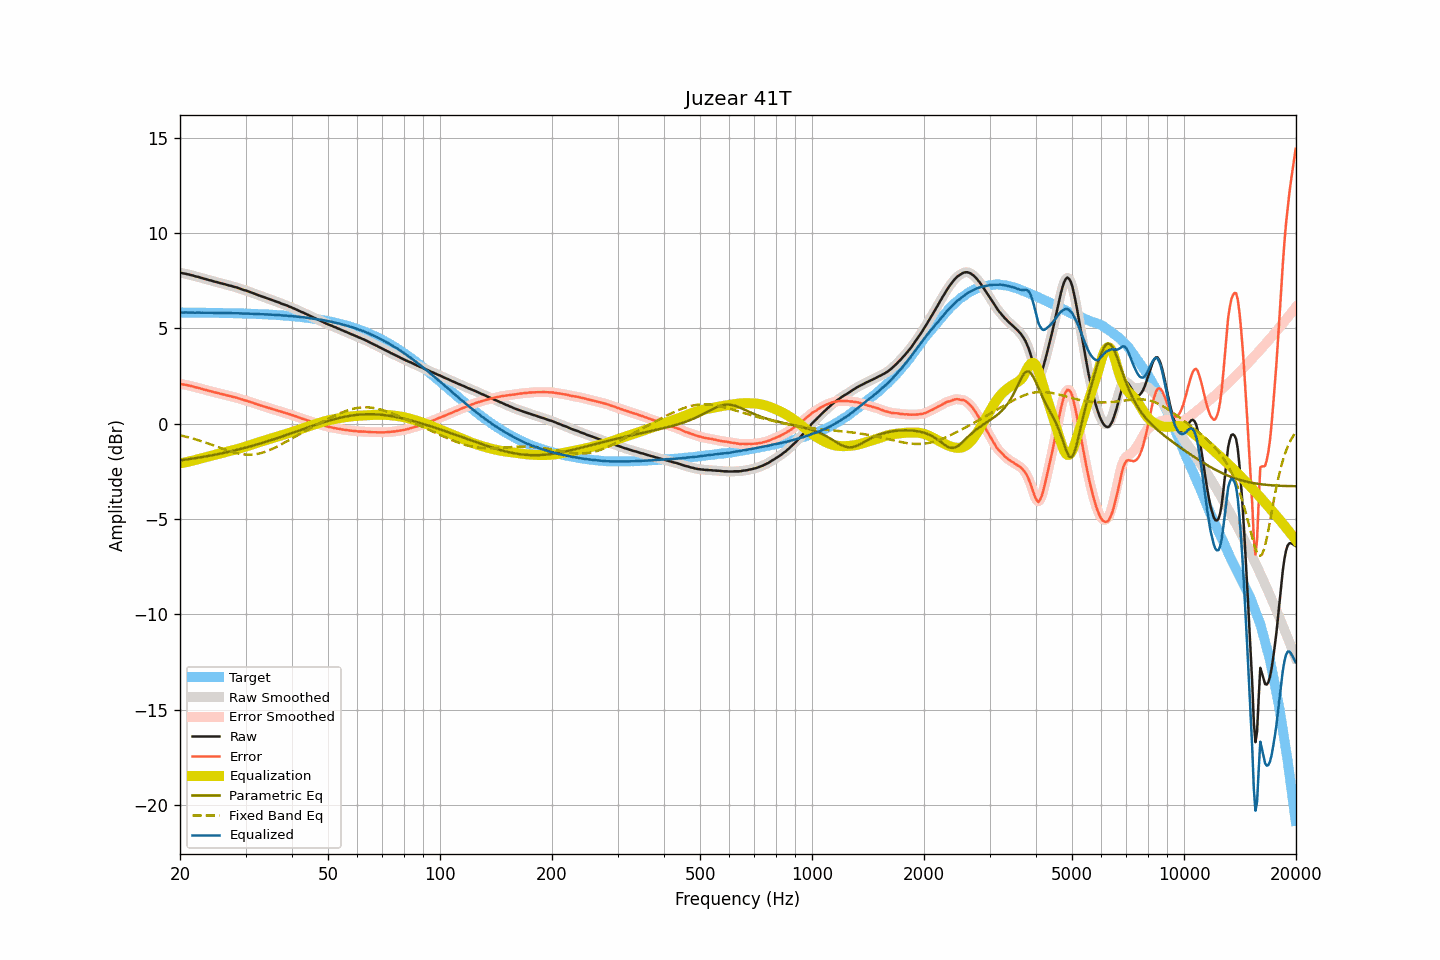

Data behind this chart, as committed beside it:
frequency, raw, smoothed, error, error_smoothed, equalization, parametric_eq, fixed_band_eq, equalized_raw, equalized_smoothed, target
20.00, 7.92, 7.91, 2.09, 2.09, -2.09, -1.93, -0.62, 5.83, 5.83, 5.83
20.20, 7.90, 7.90, 2.07, 2.07, -2.07, -1.92, -0.64, 5.82, 5.82, 5.83
20.40, 7.88, 7.88, 2.05, 2.06, -2.06, -1.91, -0.65, 5.82, 5.82, 5.82
20.61, 7.87, 7.86, 2.04, 2.04, -2.04, -1.90, -0.68, 5.83, 5.82, 5.82
20.81, 7.85, 7.85, 2.02, 2.02, -2.02, -1.89, -0.70, 5.82, 5.82, 5.82
21.02, 7.83, 7.83, 2.00, 2.00, -2.00, -1.87, -0.72, 5.82, 5.82, 5.82
21.23, 7.81, 7.81, 1.98, 1.99, -1.98, -1.86, -0.74, 5.82, 5.82, 5.82
21.44, 7.79, 7.79, 1.96, 1.96, -1.96, -1.85, -0.76, 5.82, 5.82, 5.82
21.66, 7.77, 7.76, 1.95, 1.94, -1.94, -1.84, -0.79, 5.82, 5.82, 5.82
21.87, 7.74, 7.74, 1.92, 1.92, -1.92, -1.82, -0.81, 5.81, 5.82, 5.82
22.09, 7.72, 7.72, 1.90, 1.90, -1.90, -1.81, -0.84, 5.82, 5.82, 5.82
22.31, 7.70, 7.69, 1.88, 1.88, -1.88, -1.80, -0.86, 5.82, 5.82, 5.82
22.54, 7.68, 7.67, 1.86, 1.86, -1.85, -1.78, -0.89, 5.82, 5.82, 5.82
22.76, 7.65, 7.65, 1.83, 1.83, -1.83, -1.77, -0.92, 5.81, 5.82, 5.82
22.99, 7.63, 7.62, 1.81, 1.81, -1.81, -1.75, -0.94, 5.82, 5.81, 5.81
23.22, 7.60, 7.60, 1.78, 1.79, -1.79, -1.74, -0.97, 5.81, 5.81, 5.81
23.45, 7.58, 7.58, 1.76, 1.76, -1.76, -1.72, -1.00, 5.81, 5.81, 5.81
23.69, 7.56, 7.55, 1.74, 1.74, -1.74, -1.71, -1.03, 5.82, 5.81, 5.81
23.92, 7.53, 7.53, 1.72, 1.72, -1.72, -1.69, -1.06, 5.81, 5.81, 5.81
24.16, 7.51, 7.51, 1.70, 1.70, -1.70, -1.68, -1.09, 5.81, 5.81, 5.81
24.40, 7.49, 7.48, 1.68, 1.67, -1.67, -1.66, -1.12, 5.81, 5.81, 5.81
24.65, 7.46, 7.46, 1.65, 1.65, -1.65, -1.65, -1.15, 5.80, 5.81, 5.81
24.89, 7.44, 7.44, 1.63, 1.63, -1.63, -1.63, -1.18, 5.80, 5.81, 5.81
25.14, 7.42, 7.41, 1.61, 1.61, -1.61, -1.61, -1.21, 5.81, 5.80, 5.80
25.39, 7.40, 7.39, 1.59, 1.59, -1.59, -1.60, -1.24, 5.81, 5.80, 5.80
25.65, 7.37, 7.37, 1.56, 1.57, -1.57, -1.58, -1.27, 5.80, 5.80, 5.80
25.91, 7.35, 7.35, 1.55, 1.55, -1.55, -1.56, -1.31, 5.80, 5.80, 5.80
26.16, 7.33, 7.32, 1.53, 1.53, -1.53, -1.54, -1.34, 5.80, 5.80, 5.80
26.43, 7.31, 7.30, 1.51, 1.51, -1.51, -1.52, -1.37, 5.80, 5.80, 5.80
26.69, 7.28, 7.28, 1.48, 1.48, -1.49, -1.51, -1.40, 5.79, 5.79, 5.80
26.96, 7.26, 7.26, 1.46, 1.46, -1.46, -1.49, -1.42, 5.79, 5.79, 5.79
27.23, 7.24, 7.23, 1.44, 1.44, -1.44, -1.47, -1.45, 5.79, 5.79, 5.79
27.50, 7.22, 7.21, 1.43, 1.42, -1.42, -1.45, -1.48, 5.79, 5.79, 5.79
27.77, 7.19, 7.19, 1.40, 1.40, -1.40, -1.43, -1.50, 5.78, 5.79, 5.79
28.05, 7.17, 7.17, 1.38, 1.38, -1.38, -1.41, -1.53, 5.79, 5.79, 5.79
28.33, 7.15, 7.14, 1.36, 1.36, -1.36, -1.39, -1.55, 5.79, 5.79, 5.78
28.62, 7.12, 7.12, 1.34, 1.34, -1.33, -1.37, -1.57, 5.78, 5.79, 5.78
28.90, 7.09, 7.09, 1.31, 1.31, -1.31, -1.35, -1.58, 5.78, 5.78, 5.78
29.19, 7.06, 7.06, 1.28, 1.28, -1.28, -1.32, -1.60, 5.77, 5.77, 5.78
29.48, 7.03, 7.03, 1.25, 1.25, -1.26, -1.30, -1.61, 5.77, 5.77, 5.77
29.78, 7.00, 7.00, 1.22, 1.23, -1.23, -1.28, -1.62, 5.77, 5.77, 5.77
30.08, 6.98, 6.97, 1.21, 1.20, -1.20, -1.26, -1.63, 5.77, 5.77, 5.77
30.38, 6.95, 6.95, 1.18, 1.18, -1.18, -1.24, -1.63, 5.77, 5.77, 5.77
30.68, 6.92, 6.92, 1.15, 1.15, -1.15, -1.21, -1.63, 5.77, 5.77, 5.76
30.99, 6.89, 6.89, 1.13, 1.13, -1.12, -1.19, -1.63, 5.76, 5.76, 5.76
31.30, 6.86, 6.86, 1.10, 1.10, -1.10, -1.17, -1.63, 5.76, 5.76, 5.76
31.61, 6.83, 6.82, 1.07, 1.07, -1.07, -1.14, -1.62, 5.76, 5.75, 5.75
31.93, 6.79, 6.79, 1.04, 1.04, -1.04, -1.12, -1.61, 5.75, 5.75, 5.75
32.24, 6.76, 6.76, 1.01, 1.01, -1.01, -1.09, -1.60, 5.74, 5.75, 5.75
32.57, 6.73, 6.73, 0.98, 0.98, -0.98, -1.07, -1.58, 5.74, 5.74, 5.74
32.89, 6.70, 6.70, 0.95, 0.95, -0.96, -1.04, -1.56, 5.74, 5.74, 5.74
33.22, 6.67, 6.67, 0.93, 0.93, -0.93, -1.02, -1.53, 5.74, 5.74, 5.74
33.55, 6.64, 6.64, 0.90, 0.90, -0.90, -0.99, -1.51, 5.73, 5.73, 5.73
33.89, 6.61, 6.61, 0.88, 0.88, -0.88, -0.97, -1.48, 5.73, 5.73, 5.73
34.23, 6.58, 6.58, 0.85, 0.85, -0.85, -0.94, -1.45, 5.73, 5.73, 5.72
34.57, 6.55, 6.55, 0.83, 0.83, -0.83, -0.91, -1.42, 5.72, 5.72, 5.72
34.92, 6.52, 6.52, 0.80, 0.80, -0.80, -0.89, -1.38, 5.72, 5.72, 5.72
35.27, 6.49, 6.49, 0.78, 0.78, -0.78, -0.86, -1.34, 5.71, 5.71, 5.71
35.62, 6.46, 6.46, 0.75, 0.75, -0.75, -0.83, -1.31, 5.71, 5.71, 5.71
35.97, 6.43, 6.43, 0.72, 0.72, -0.72, -0.80, -1.26, 5.70, 5.70, 5.70
... 635 more rows
